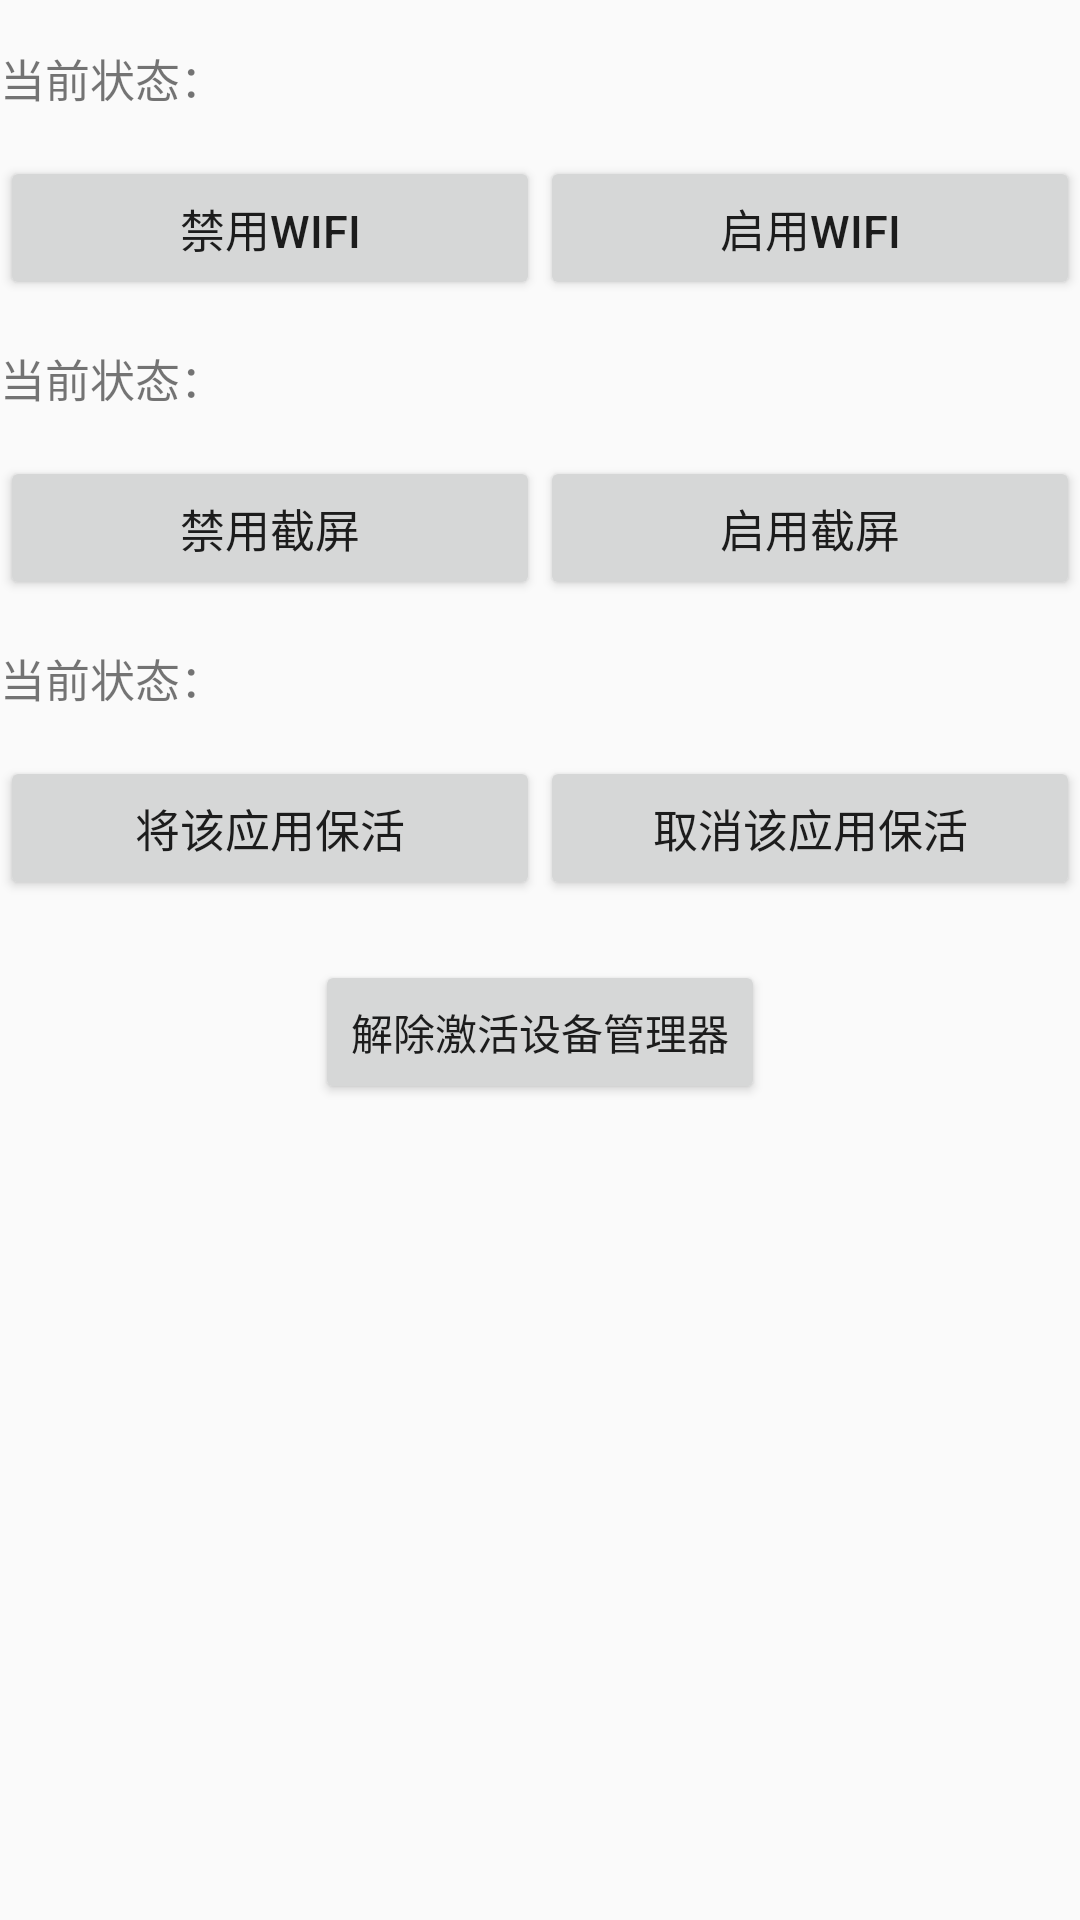

Write the Android layout XML for this screen, with the resource values it uses.
<!-- AndroidManifest.xml: application theme AppTheme -->
<!-- res/layout/activity_main.xml -->
<?xml version="1.0" encoding="utf-8"?>
<LinearLayout xmlns:android="http://schemas.android.com/apk/res/android"
    android:layout_width="match_parent"
    android:layout_height="wrap_content"
    android:orientation="vertical" >
    <LinearLayout
        android:layout_width="match_parent"
        android:layout_height="wrap_content"
        android:orientation="vertical" >
        <LinearLayout
                android:layout_width="match_parent"
                android:layout_height="wrap_content"
                android:orientation="horizontal"
                android:layout_marginTop="15dp" >
                <TextView
                    android:layout_width="wrap_content"
                    android:layout_height="wrap_content"
                    android:text="@string/current_state_wifi"
                    android:textSize="15sp" />
                <TextView
                    android:id="@+id/wifiStateTxt"
                    android:layout_width="wrap_content"
                    android:layout_height="wrap_content"
                    android:textSize="15sp" />
        </LinearLayout>

        <LinearLayout
                android:layout_width="match_parent"
                android:layout_height="wrap_content"
                android:orientation="horizontal"
                android:layout_marginTop="15dp" >
                <Button
                    android:id="@+id/disableWifi"
                    android:layout_width="match_parent"
                    android:layout_height="wrap_content"
                    android:layout_weight="1"
                    android:text="@string/disable_wifi"
                    android:onClick="disableWifi"
                    android:textSize="15sp" />
                <Button
                    android:id="@+id/enableWifi"
                    android:layout_width="match_parent"
                    android:layout_height="wrap_content"
                    android:layout_weight="1"
                    android:text="@string/enable_wifi"
                    android:onClick="enableWifi"
                    android:textSize="15sp" />
        </LinearLayout>
    </LinearLayout>

    <LinearLayout
        android:layout_width="match_parent"
        android:layout_height="wrap_content"
        android:orientation="vertical" >
        <LinearLayout
                android:layout_width="match_parent"
                android:layout_height="wrap_content"
                android:orientation="horizontal"
                android:layout_marginTop="15dp" >
                <TextView
                    android:layout_width="wrap_content"
                    android:layout_height="wrap_content"
                    android:text="@string/current_state_screen_capture"
                    android:textSize="15sp" />
                <TextView
                    android:id="@+id/screenCaptureStateTxt"
                    android:layout_width="wrap_content"
                    android:layout_height="wrap_content"
                    android:textSize="15sp" />
        </LinearLayout>

        <LinearLayout
                android:layout_width="match_parent"
                android:layout_height="wrap_content"
                android:orientation="horizontal"
                android:layout_marginTop="15dp" >
                <Button
                    android:id="@+id/disableScreenCapture"
                    android:layout_width="match_parent"
                    android:layout_height="wrap_content"
                    android:layout_weight="1"
                    android:text="@string/disable_screen_capture"
                    android:onClick="disableScreenCapture"
                    android:textSize="15sp" />
               <Button
                    android:id="@+id/enableScreenCapture"
                    android:layout_width="match_parent"
                    android:layout_height="wrap_content"
                    android:layout_weight="1"
                    android:text="@string/enable_screen_capture"
                    android:onClick="enableScreenCapture"
                    android:textSize="15sp" />
        </LinearLayout>
    </LinearLayout>

    <LinearLayout
         android:layout_width="match_parent"
         android:layout_height="wrap_content"
         android:orientation="vertical" >
        <LinearLayout
                android:layout_width="match_parent"
                android:layout_height="wrap_content"
                android:orientation="horizontal"
                android:layout_marginTop="15dp" >
                <TextView
                    android:layout_width="wrap_content"
                    android:layout_height="wrap_content"
                    android:text="@string/current_state_keep_alive"
                    android:textSize="15sp" />
                <TextView
                    android:id="@+id/keepAliveStateTxt"
                    android:layout_width="wrap_content"
                    android:layout_height="wrap_content"
                    android:textSize="15sp" />
        </LinearLayout>

        <LinearLayout
                android:layout_width="match_parent"
                android:layout_height="wrap_content"
                android:orientation="horizontal"
                android:layout_marginTop="15dp" >
                <Button
                    android:id="@+id/keepAlive"
                    android:layout_width="match_parent"
                    android:layout_height="wrap_content"
                    android:layout_weight="1"
                    android:text="@string/keep_alive"
                    android:onClick="keepAlive"
                    android:textSize="15sp" />
                <Button
                    android:id="@+id/cancelAlive"
                    android:layout_width="match_parent"
                    android:layout_height="wrap_content"
                    android:layout_weight="1"
                    android:text="@string/cancel_alive"
                    android:onClick="cancelAlive"
                    android:textSize="15sp" />
        </LinearLayout>
    </LinearLayout>

    <LinearLayout
            android:layout_width="match_parent"
            android:layout_height="wrap_content"
            android:orientation="horizontal"
            android:gravity="center_horizontal"
            android:layout_marginTop="15dp" >
            <Button
                android:id="@+id/btn_remove_active_admin"
                android:layout_width="wrap_content"
                android:layout_height="wrap_content"
                android:onClick="removeActiveAdmin"
                android:layout_marginTop="5dp"
                android:text="@string/remove_active_admin" />
    </LinearLayout>
</LinearLayout>
<!-- resources referenced by this layout -->
<resources>
  <string name="cancel_alive">取消该应用保活</string>
  <string name="current_state_keep_alive">"当前状态："</string>
  <string name="current_state_screen_capture">"当前状态："</string>
  <string name="current_state_wifi">"当前状态："</string>
  <string name="disable_screen_capture">禁用截屏</string>
  <string name="disable_wifi">禁用WiFi</string>
  <string name="enable_screen_capture">启用截屏</string>
  <string name="enable_wifi">启用WiFi</string>
  <string name="keep_alive">将该应用保活</string>
  <string name="remove_active_admin">解除激活设备管理器</string>
  <style name="AppTheme" parent="Theme.AppCompat.Light.DarkActionBar">
          
          <item name="colorPrimary">@color/colorPrimary</item>
          <item name="colorPrimaryDark">@color/colorPrimaryDark</item>
          <item name="colorAccent">@color/colorAccent</item>
      </style>
  <color name="colorPrimary">#FF000000</color>
  <color name="colorPrimaryDark">#FF000000</color>
  <color name="colorAccent">#D81B60</color>
</resources>
